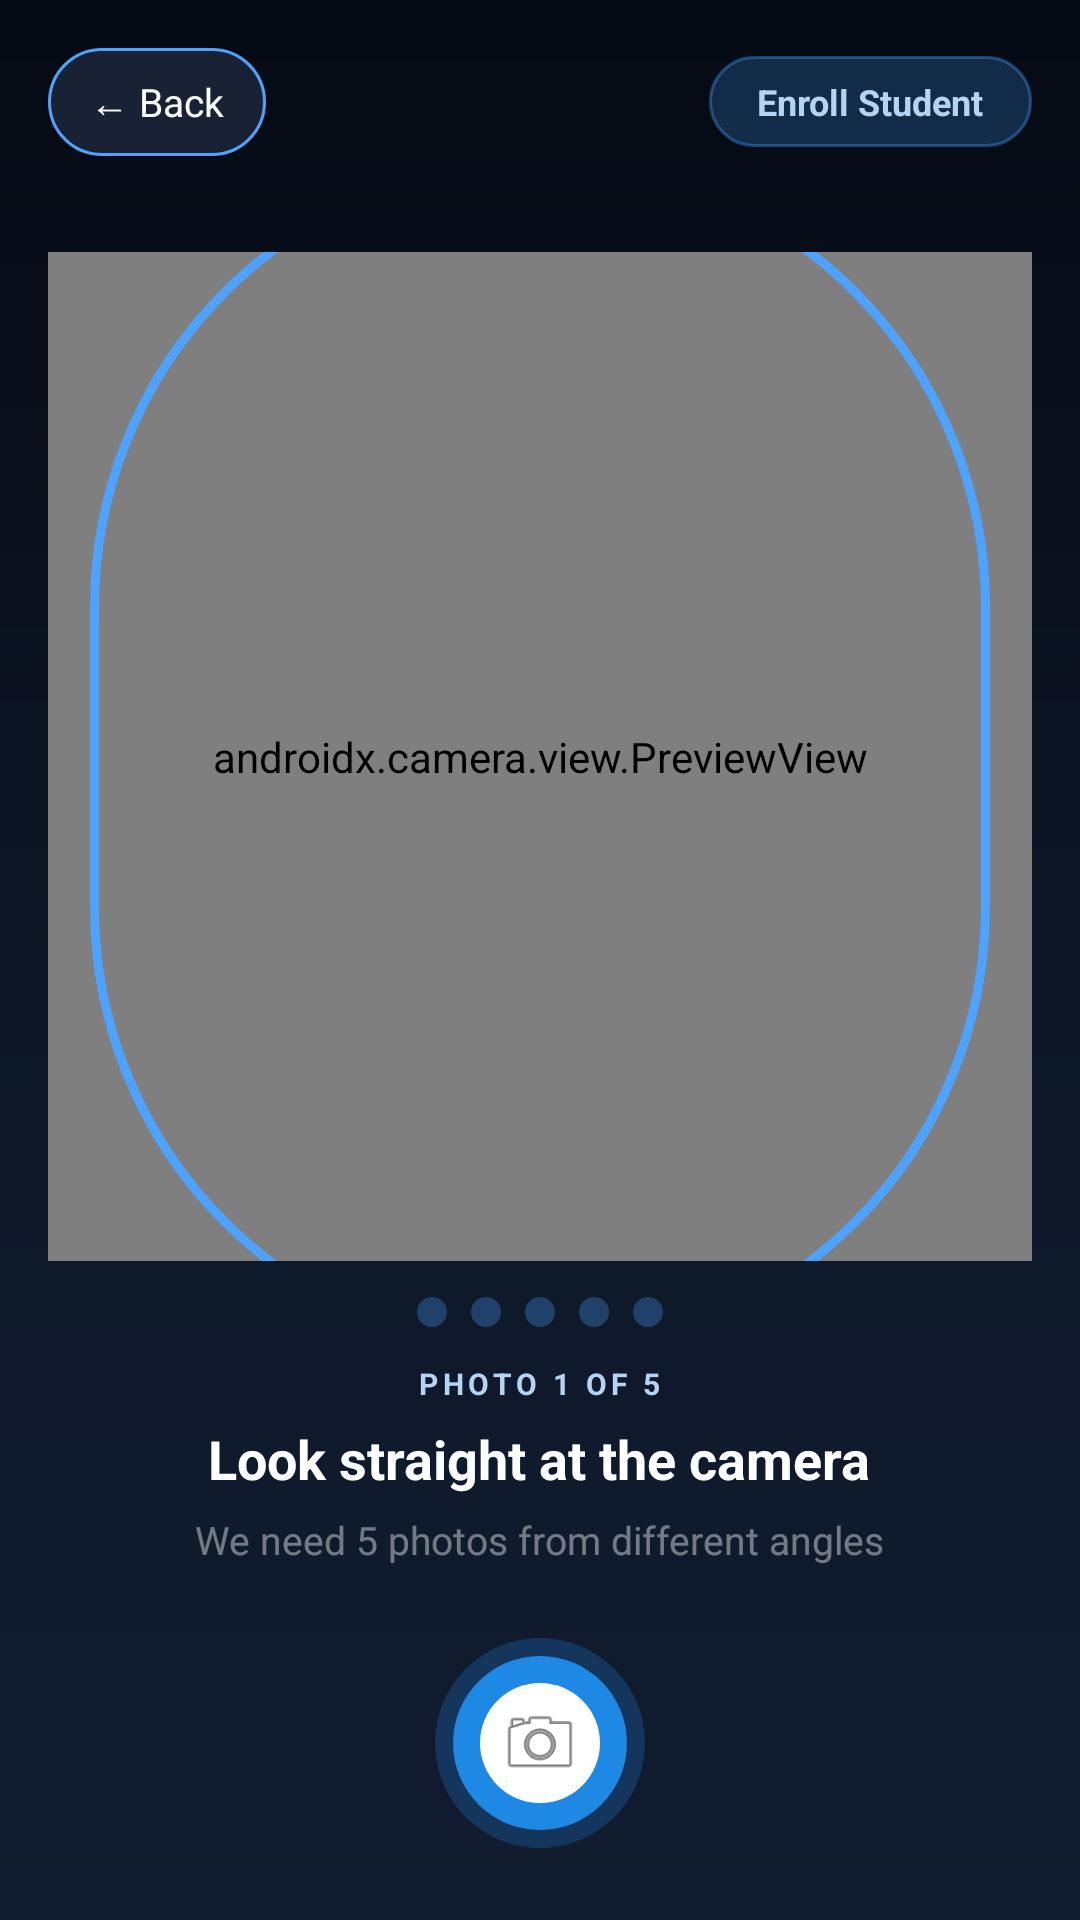

The Android layout XML behind this screen, and the referenced resources:
<!-- AndroidManifest.xml: application theme Theme.FaceGate -->
<!-- res/layout/fragment_enrollment.xml -->
<?xml version="1.0" encoding="utf-8"?>
<androidx.constraintlayout.widget.ConstraintLayout
    xmlns:android="http://schemas.android.com/apk/res/android"
    xmlns:app="http://schemas.android.com/apk/res-auto"
    android:layout_width="match_parent"
    android:layout_height="match_parent"
    android:background="@drawable/bg_main_gradient">

    
    <LinearLayout
        android:id="@+id/topBar"
        android:layout_width="0dp"
        android:layout_height="wrap_content"
        android:orientation="horizontal"
        android:gravity="center_vertical"
        android:padding="16dp"
        app:layout_constraintTop_toTopOf="parent"
        app:layout_constraintStart_toStartOf="parent"
        app:layout_constraintEnd_toEndOf="parent">

        <TextView
            android:id="@+id/btnBack"
            android:layout_width="wrap_content"
            android:layout_height="36dp"
            android:text="← Back"
            android:textColor="#FFFFFF"
            android:textSize="13sp"
            android:paddingStart="14dp"
            android:paddingEnd="14dp"
            android:gravity="center"
            android:background="@drawable/btn_camera_back"
            android:clickable="true"
            android:focusable="true"/>

        <View
            android:layout_width="0dp"
            android:layout_height="1dp"
            android:layout_weight="1"/>

        <TextView
            android:layout_width="wrap_content"
            android:layout_height="wrap_content"
            android:text="Enroll Student"
            android:textColor="#B5D4F4"
            android:textSize="12sp"
            android:textStyle="bold"
            android:paddingStart="16dp"
            android:paddingEnd="16dp"
            android:paddingTop="7dp"
            android:paddingBottom="7dp"
            android:background="@drawable/badge_blue"/>

    </LinearLayout>

    
    <FrameLayout
        android:id="@+id/cameraContainer"
        android:layout_width="0dp"
        android:layout_height="0dp"
        android:layout_margin="16dp"
        android:background="@drawable/bg_camera"
        app:layout_constraintTop_toBottomOf="@id/topBar"
        app:layout_constraintBottom_toTopOf="@id/photoCountRow"
        app:layout_constraintStart_toStartOf="parent"
        app:layout_constraintEnd_toEndOf="parent">

        <androidx.camera.view.PreviewView
            android:id="@+id/cameraPreview"
            android:layout_width="match_parent"
            android:layout_height="match_parent"/>

        <ImageView
            android:id="@+id/faceOval"
            android:layout_width="300dp"
            android:layout_height="400dp"
            android:layout_gravity="center"
            android:src="@drawable/oval_face_guide"
            android:contentDescription="Face guide"/>

    </FrameLayout>

    
    <LinearLayout
        android:id="@+id/photoCountRow"
        android:layout_width="wrap_content"
        android:layout_height="wrap_content"
        android:orientation="horizontal"
        android:gravity="center"
        android:layout_marginTop="12dp"
        app:layout_constraintTop_toBottomOf="@id/cameraContainer"
        app:layout_constraintStart_toStartOf="parent"
        app:layout_constraintEnd_toEndOf="parent">

        <View android:id="@+id/photo1dot"
            android:layout_width="10dp"
            android:layout_height="10dp"
            android:layout_marginEnd="8dp"
            android:background="@drawable/circle_deco_blue"
            android:alpha="0.3"/>
        <View android:id="@+id/photo2dot"
            android:layout_width="10dp"
            android:layout_height="10dp"
            android:layout_marginEnd="8dp"
            android:background="@drawable/circle_deco_blue"
            android:alpha="0.3"/>
        <View android:id="@+id/photo3dot"
            android:layout_width="10dp"
            android:layout_height="10dp"
            android:layout_marginEnd="8dp"
            android:background="@drawable/circle_deco_blue"
            android:alpha="0.3"/>
        <View android:id="@+id/photo4dot"
            android:layout_width="10dp"
            android:layout_height="10dp"
            android:layout_marginEnd="8dp"
            android:background="@drawable/circle_deco_blue"
            android:alpha="0.3"/>
        <View android:id="@+id/photo5dot"
            android:layout_width="10dp"
            android:layout_height="10dp"
            android:background="@drawable/circle_deco_blue"
            android:alpha="0.3"/>

    </LinearLayout>

    
    <LinearLayout
        android:id="@+id/instructionLayout"
        android:layout_width="0dp"
        android:layout_height="wrap_content"
        android:orientation="vertical"
        android:gravity="center"
        android:padding="12dp"
        app:layout_constraintTop_toBottomOf="@id/photoCountRow"
        app:layout_constraintBottom_toTopOf="@id/controlsLayout"
        app:layout_constraintStart_toStartOf="parent"
        app:layout_constraintEnd_toEndOf="parent">

        <TextView
            android:id="@+id/tvPhotoCount"
            android:layout_width="wrap_content"
            android:layout_height="wrap_content"
            android:text="PHOTO 1 OF 5"
            android:textColor="#B5D4F4"
            android:textSize="10sp"
            android:textStyle="bold"
            android:letterSpacing="0.15"
            android:layout_marginBottom="6dp"/>

        <TextView
            android:id="@+id/tvInstMain"
            android:layout_width="wrap_content"
            android:layout_height="wrap_content"
            android:text="Look straight at the camera"
            android:textColor="#FFFFFF"
            android:textSize="18sp"
            android:textStyle="bold"
            android:gravity="center"/>

        <TextView
            android:id="@+id/tvInstSub"
            android:layout_width="wrap_content"
            android:layout_height="wrap_content"
            android:text="We need 5 photos from different angles"
            android:textColor="#6BFFFFFF"
            android:textSize="13sp"
            android:gravity="center"
            android:layout_marginTop="6dp"/>

        
        <TextView
            android:id="@+id/tvDuplicateWarning"
            android:layout_width="wrap_content"
            android:layout_height="wrap_content"
            android:text="⚠ Face already enrolled!"
            android:textColor="#F7C1C1"
            android:textSize="13sp"
            android:textStyle="bold"
            android:gravity="center"
            android:layout_marginTop="8dp"
            android:visibility="gone"/>

    </LinearLayout>

    
    <LinearLayout
        android:id="@+id/controlsLayout"
        android:layout_width="0dp"
        android:layout_height="wrap_content"
        android:orientation="horizontal"
        android:gravity="center"
        android:paddingBottom="24dp"
        android:paddingTop="12dp"
        app:layout_constraintBottom_toBottomOf="parent"
        app:layout_constraintStart_toStartOf="parent"
        app:layout_constraintEnd_toEndOf="parent">

        <FrameLayout
            android:id="@+id/btnCapture"
            android:layout_width="70dp"
            android:layout_height="70dp"
            android:background="@drawable/shutter_button_bg"
            android:clickable="true"
            android:focusable="true">
            <ImageView
                android:layout_width="28dp"
                android:layout_height="28dp"
                android:layout_gravity="center"
                android:src="@android:drawable/ic_menu_camera"
                android:contentDescription="Capture photo"/>
        </FrameLayout>

    </LinearLayout>

</androidx.constraintlayout.widget.ConstraintLayout>
<!-- resources referenced by this layout -->
<resources>
  <!-- drawable badge_blue (drawable) -->
  <?xml version="1.0" encoding="utf-8"?>
  <shape xmlns:android="http://schemas.android.com/apk/res/android">
      <solid android:color="#40378ADD"/>
      <corners android:radius="50dp"/>
      <stroke
          android:width="1dp"
          android:color="#73378ADD"/>
  </shape>
  <!-- drawable bg_camera (drawable) -->
  <?xml version="1.0" encoding="utf-8"?>
  <shape xmlns:android="http://schemas.android.com/apk/res/android">
  
      <gradient
          android:startColor="#0F172A"
          android:centerColor="#172554"
          android:endColor="#0B1120"
          android:angle="270"/>
  
      <corners
          android:radius="26dp"/>
  
      <stroke
          android:width="2dp"
          android:color="#4DA3FF"/>
  
  </shape>
  <!-- drawable bg_main_gradient (drawable) -->
  <?xml version="1.0" encoding="utf-8"?>
  <shape xmlns:android="http://schemas.android.com/apk/res/android">
  
      <gradient
          android:startColor="#050A13"
          android:centerColor="#0D1727"
          android:endColor="#111C30"
          android:angle="270"/>
  
  </shape>
  <!-- drawable btn_camera_back (drawable) -->
  <?xml version="1.0" encoding="utf-8"?>
  <selector xmlns:android="http://schemas.android.com/apk/res/android">
  
      <item android:state_pressed="true">
  
          <shape>
  
              <solid android:color="#3D5AFE"/>
  
              <corners android:radius="18dp"/>
  
          </shape>
  
      </item>
  
      <item>
  
          <shape>
  
              <solid android:color="#182234"/>
  
              <stroke
                  android:width="1dp"
                  android:color="#4DA3FF"/>
  
              <corners android:radius="18dp"/>
  
          </shape>
  
      </item>
  
  </selector>
  <!-- drawable circle_deco_blue (drawable) -->
  <?xml version="1.0" encoding="utf-8"?>
  <shape xmlns:android="http://schemas.android.com/apk/res/android"
      android:shape="oval">
  
      <solid
          android:color="#4DA3FF"/>
  
  </shape>
  <!-- drawable oval_face_guide (drawable) -->
  <?xml version="1.0" encoding="utf-8"?>
  <shape xmlns:android="http://schemas.android.com/apk/res/android">
  
      <stroke
          android:width="3dp"
          android:color="#4DA3FF"/>
  
      <solid
          android:color="#00000000"/>
  
      <corners
          android:radius="180dp"/>
  
  </shape>
  <!-- drawable shutter_button_bg (drawable) -->
  <?xml version="1.0" encoding="utf-8"?>
  <layer-list xmlns:android="http://schemas.android.com/apk/res/android">
  
      <item>
  
          <shape android:shape="oval">
  
              <solid
                  android:color="#14355C"/>
  
          </shape>
  
      </item>
  
      <item
          android:left="6dp"
          android:right="6dp"
          android:top="6dp"
          android:bottom="6dp">
  
          <shape android:shape="oval">
  
              <solid
                  android:color="#1E88E5"/>
  
          </shape>
  
      </item>
  
      <item
          android:left="15dp"
          android:right="15dp"
          android:top="15dp"
          android:bottom="15dp">
  
          <shape android:shape="oval">
  
              <solid
                  android:color="#FFFFFF"/>
  
          </shape>
  
      </item>
  
  </layer-list>
  <style name="Theme.FaceGate" parent="Theme.MaterialComponents.Light.NoActionBar">
          <item name="colorPrimary">#185FA5</item>
          <item name="colorPrimaryVariant">#0C447C</item>
          <item name="colorOnPrimary">#FFFFFF</item>
          <item name="colorSecondary">#1D9E75</item>
          <item name="colorOnSecondary">#FFFFFF</item>
          <item name="android:statusBarColor">#042C53</item>
          <item name="android:navigationBarColor">#FFFFFF</item>
      </style>
</resources>
